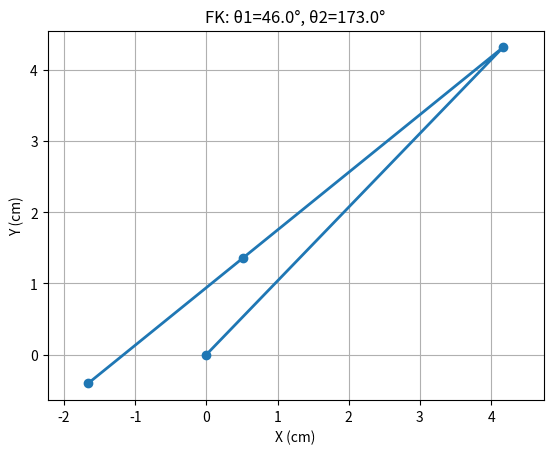

Generate this figure with matplotlib:
import numpy as np
import matplotlib.pyplot as plt

L1 = 6.0
L2 = 4.7
L3 = 0.1
L4 = 2.8

def degrees_to_radians(deg):
    return np.deg2rad(deg)

def forward_kinematics(theta1_deg, theta2_deg, plot=True):
    theta1 = degrees_to_radians(theta1_deg)
    theta2 = degrees_to_radians(theta2_deg)

    # Position of first joint (elbow)
    x1 = L1 * np.cos(theta1)
    y1 = L1 * np.sin(theta1)

    # Position of end of second link (before tool offset)
    x2 = x1 + L2 * np.cos(theta1 + theta2)
    y2 = y1 + L2 * np.sin(theta1 + theta2)

    # Apply tool offset (L4) in direction of end-effector
    x_end = x2 + L4 * np.cos(theta1 + theta2)
    y_end = y2 + L4 * np.sin(theta1 + theta2)

    if plot:
        plt.figure()
        plt.plot([0, x1, x2, x_end], [0, y1, y2, y_end], "-o", lw=2)
        plt.axis("equal")
        plt.grid(True)
        plt.title(f"FK: θ1={theta1_deg:.1f}°, θ2={theta2_deg:.1f}°")
        plt.xlabel("X (cm)")
        plt.ylabel("Y (cm)")
        plt.show()

    return x_end, y_end

if __name__ == "__main__":
    test_angles = [
        (97, 156),
        (36, 144),
        (0, 156),
        (46, 173),
    ]

    for t1, t2 in test_angles:
        x, y = forward_kinematics(t1, t2, plot=False)
        print(f"θ1={t1}°, θ2={t2}° -> FK = ({x:.2f}, {y:.2f})")

    forward_kinematics(46, 173)
